pico-8 play session: hold → + tap 🅾

[t = 2 s] hold → ~2s, tap 🅾 ~4×
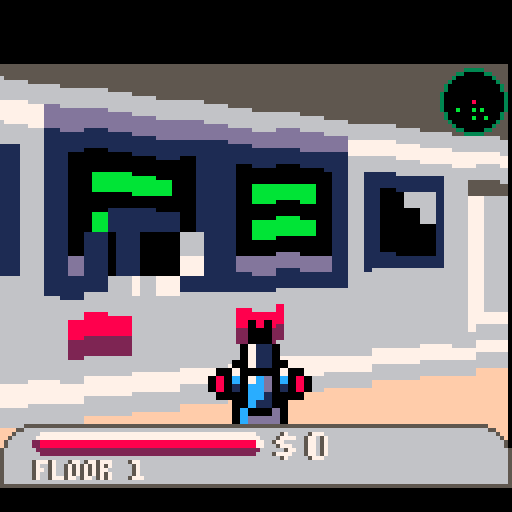
[t = 4 s] hold → ~4s, tap 🅾 ~7×
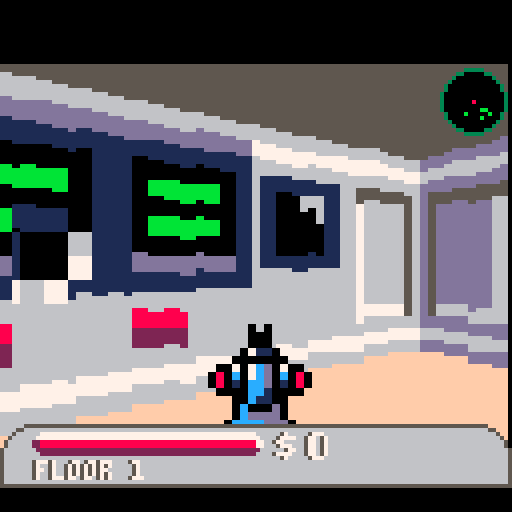
[t = 6 s] hold → ~6s, tap 🅾 ~10×
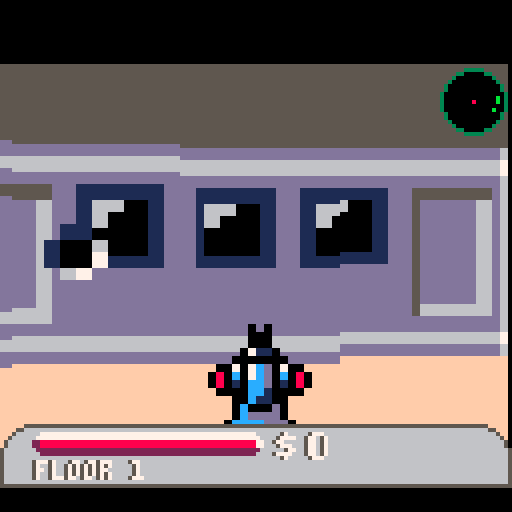
[t = 8 s] hold → ~8s, tap 🅾 ~14×
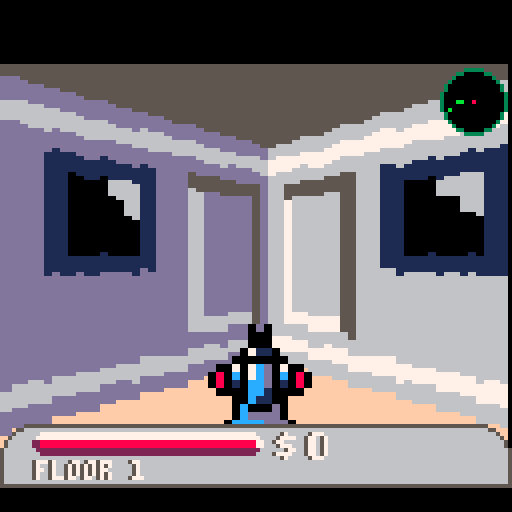

pico-8 cartridge
version 7
__lua__
--star beast

--credits
--raycast engine code borrowed from lode's computer graphics tutorial
--http://lodev.org/cgtutor/raycasting.html
-- [redacted]



--change log
--1/12/2016
--doors now display solid until you walk up to them. (code is a bit messy there...)
--added bullet hole decals
--added bullet holes in enemies
--sprites can now be different heights and widths (not just 1x2
--added hud for health and score
--added picks for health and coins
--sprites can be on floor or cieling or floating
--implement map as sparse matrix
--implement map loader into sparse matrix
--implement 2d map viewer for sparse matrix
--map generation into sparse matrix
--added room styles with vents

--added treasure rooms
--added doors
--monsters can't open doors (too much checking!)
--removed compound rooms

--1/18/2016
--fixed double load of rooms, which lowered frame rate and prevented items from disappearing when picked up
--added more sound effects for doors, shots, damage etc
--reduced map size a bit to improve speed
--enemy shots go through doors (open or otherwise) 


k_title_mode = 1
k_play_mode = 2
k_credits_mode = 3
game_mode=k_title_mode


k_use_sparse_map=true
map_mode=false
map_x=0
map_y=0

clock_start =0
clock_stop = 0


map_width=64
map_height=32

h_res = 128
h = 128
w = 128
v_res = 127
focal_length = .8
rot_speed = .02

view_dist = 20

tex_width = 8
tex_height = 8



vx=0
vy=0

y_scale=1.5

pix_width=2


plane_x = 0
plane_y = 0.66 --raycast plane
speed = .5


--screen_center_x=32
--screen_center_y=64
screen_height=112

screen_start_x=flr((127-h_res)/2)
screen_width=h_res+screen_start_x
screen_start_y=16

ground_y=10

h_step = 2
v_step = 1

z_buffer={}


time = 0
old_time = 0

frame=0

center_target={}

k_sound_player_shot = 0
k_sound_enemy_shot = 1
k_sound_player_damage = 2
k_sound_pickup = 3
k_sound_door = 4
k_sound_enemy_damage =5
k_sound_enemy_explode = 6


sparse_map={}
function init_sparse_map()

	if(k_use_sparse_map)then
	mget=sparse_mget
	mset=sparse_mset
end

	sparse_map={}
end

function sparse_mset(mx,my,val)
	mx=flr(mx)
	my=flr(my)
	
	if(sparse_map[my]==nil)then
		sparse_map[my]={}
	end
	
	sparse_map[my][mx]=val

end

function sparse_mget(mx,my)
	mx=flr(mx)
	my=flr(my)

	
	if(sparse_map[my]==nil)then return 0 end
	
	if(sparse_map[my][mx]==nil) then return 0 end
	
	return( sparse_map[my][mx] )

end

--overload the map functions to use the sparse matrix


function	sparse_draw()
	
	for my=0,map_height do
		for mx=0,map_width do
			tile = sparse_mget(mx,my)
			sspr(tile%16*8,flr(tile/16)*8,8,8,mx*4+map_x,my*4+map_y,4,4)
		end
	end


end


function	check_clear(x,y,w,h)
	for my=y,y+h do
		for mx=x,x+w do
			if(mget(mx,my)!=0)then return false end
		end
	
	end
	return true
end

function sparse_toggle(mx,my,tile)
	if(mget(mx,my)==16 or mget(mx,my)==0)then mset(mx,my,tile) else mset(mx,my,16) end
end

--room_types
k_normal_room=0
k_lobby_room=1
k_server_room=2
k_column_room=3
k_treasure_room=4
k_dining_room=5
k_elevator_room=6

k_up=0
k_down=1
k_left=2
k_right=3
k_door_odds=.4
k_max_width=10
k_min_width=5
k_start_depth=5
k_vent_odds=1.05
k_door_odds=.5


k_tree_odds = .25

function new_room_type()
	r=rnd(100)
	
	if(r<10)then return k_lobby_room
	elseif(r<20)then return k_server_room
	elseif(r<30)then return k_column_room
	elseif(r<40)then return treasure_room
	elseif(r<50)then return k_dining_room
	elseif(r<60)then return k_office_room
	else return k_normal_room
	end
	
end


function rand_size()
	return flr(rnd(k_max_width-k_min_width))+k_min_width
end
--x,y is the location of the starting point of the center of the room
function make_room(x,y,w,h,direction,depth,parent_style,parent_tl_x,parent_tl_y,parent_br_x,parent_br_y)

	if(parent_style==nil)then parent_style=1 end
	
	room_type = new_room_type()
	
	if(room_type!=k_normal_room)then h=min(6,h) w=min(6,8) end
	
	--draw top and bottom line

	if(depth<0)then return false end
	local start_room = false
	if(depth==k_start_depth)then start_room=true end
	
	local half_height=flr(h/2)
	local half_width=flr(w/2)
	local tl_x
	local tl_y
	local br_x
	local br_y
	local made_room
	local mx
	local my

	local style
	local temp
	
	
	--add on to existing room?
	
		temp = flr(rnd(3))
		if(temp==0)then style=1
		elseif(temp==1)then style=5
		elseif(temp==2)then style=9
		else style=1
		end
	
	
	

	if(direction==k_right) then
		tl_x=x
		tl_y=y-half_height
		br_x=x+w
		br_y=y+half_height
		
	elseif(direction==k_left) then
		tl_x=x-w
		tl_y=y-half_height
		br_x=x
		br_y=y+half_height
	
	elseif(direction==k_up) then
		tl_x=x-half_width
		tl_y=y-h
		br_x=x+half_width
		br_y=y
	
	
	elseif(direction==k_down) then
		tl_x=x-half_width
		tl_y=y
		br_x=x+half_width
		br_y=y+h	
	end
	
	--check if we extend out of bounds
	if(tl_x<0 or tl_y<0 or br_x>map_width or br_y>map_height) then return false end
	
	--check that there is space for this size
	for my=tl_y,br_y do
		for mx=tl_x,br_x do	
			if(sparse_mget(mx,my)!=0)then return false end
		end
	end
	

	
	--fill in floor
	for my=tl_y+1,br_y-1 do
		for mx=tl_x+1,br_x-1 do	
			sparse_mset(mx,my,16)
		end
	end
	
	--draw top edge
	for mx=tl_x+1,br_x-1 do
		sparse_mset(mx,tl_y,style+flr(rnd(k_vent_odds))*2)
		if(mx>tl_x+1 and mx<br_x-1 and rnd(1)<k_door_odds)then
			
			made_room=make_room(mx,tl_y-1,rand_size(),rand_size(),k_up,depth-1,style,tl_x,tl_y,br_x,br_y)
			if(made_room and rnd(1)<k_door_odds)then sparse_mset(mx,tl_y,36) sparse_mset(mx-1,tl_y,38)
			elseif(made_room)then sparse_mset(mx,tl_y,16) sparse_mset(mx-1,tl_y,16)end--cut door
		end
	end
	--draw bottom edge
	for mx=tl_x+1,br_x-1 do
		sparse_mset(mx,br_y,style+flr(rnd(k_vent_odds))*2)
		if(mx>tl_x+1 and mx<br_x-1 and rnd(1)<k_door_odds)then
			made_room=make_room(mx,br_y+1,rand_size(),rand_size(),k_down,depth-1,style,tl_x,tl_y,br_x,br_y)
			if(made_room and rnd(1)<k_door_odds)then sparse_mset(mx,br_y,36) sparse_mset(mx-1,br_y,38)
			elseif(made_room)then sparse_mset(mx,br_y,16) sparse_mset(mx-1,br_y,16) end
		end
	end
	--draw left edge
	for my=tl_y+1,br_y-1 do
		sparse_mset(tl_x,my,style+flr(rnd(k_vent_odds))*2)
		if(my>tl_y+1 and my<br_y-1 and rnd(1)<k_door_odds)then
			made_room=make_room(tl_x-1,my,rand_size(),rand_size(),k_left,depth-1,style,tl_x,tl_y,br_x,br_y)
			if(made_room and rnd(1)<k_door_odds)then sparse_mset(tl_x,my,37) sparse_mset(tl_x,my-1,39)
			elseif(made_room)then sparse_mset(tl_x,my,16) sparse_mset(tl_x,my-1,16) end
		end
	end
	--draw right edge
	for my=tl_y+1,br_y-1 do
		sparse_mset(br_x,my,style+flr(rnd(k_vent_odds))*2)
		if(my>tl_y+1 and my<br_y-1 and rnd(1)<k_door_odds)then
			made_room=make_room(br_x+1,my,rand_size(),rand_size(),k_right,depth-1,style,tl_x,tl_y,br_x,br_y)
			if(made_room and rnd(1)<k_door_odds)then sparse_mset(br_x,my,37) sparse_mset(br_x,my-1,39)
			elseif(made_room) then sparse_mset(br_x,my,16) sparse_mset(br_x,my-1,16)end
		end
	end
	
	--fill in the cornsers
 	sparse_mset(tl_x,tl_y,style)
	sparse_mset(br_x,br_y,style)
	sparse_mset(tl_x,br_y,style)
	sparse_mset(br_x,tl_y,style)
	

	--cut entry door
	if(not start_room) then
		
		if(direction==k_right) then sparse_mset(x,y,16) sparse_mset(x,y-1,16)	
		elseif(direction==k_left) then sparse_mset(x,y,16) sparse_mset(x,y-1,16)	
		elseif(direction==k_up) then  sparse_mset(x,y,16) sparse_mset(x-1,y,16)	
		elseif(direction==k_down) then sparse_mset(x,y,16) sparse_mset(x-1,y,16)	
		end
	end
		

	
		
		

	
	

	

	
	if( room_type==k_lobby_room) then
		sparse_mset(tl_x+2,tl_y+2,15)
		sparse_mset(tl_x+2,br_y-2,15)
		sparse_mset(br_x-2,tl_y+2,15)
		sparse_mset(br_x-2,br_y-2,15)
		
		sparse_mset(flr((tl_x+br_x)/2),flr((tl_y+br_y)/2),13)
		
	end
	
	if( room_type==k_dining_room) then
	
		sparse_mset(tl_x+2,tl_y+2,187)
		sparse_mset(tl_x+3,tl_y+2,138)
		sparse_mset(tl_x+4,tl_y+2,187)	

	end
	
	
	
	

	return true --we built a room!

end

elevator_map =	{{01,45,40,40,40,45,01},
					{45,00,00,00,00,00,01},
					{40,00,00,00,00,00,45},
					{43,00,00,00,00,00,39},
					{43,00,00,132,00,00,37},
					{40,00,00,00,00,00,45},
					{45,00,00,00,00,00,01},
					{01,45,40,40,40,45,01}}
					
starbeast_map = {{01,01,01,01,01,01,01,01,01,01,01,01,01,01,01,01,01,01},
				{01,16,16,16,16,16,16,16,16,16,16,16,16,16,16,16,16,01},
				{01,16,16,16,16,16,16,16,16,16,16,16,16,16,16,16,16,01},
				{01,16,16,16,16,16,16,16,16,16,16,16,16,16,45,16,16,01},
				{01,16,16,16,16,16,16,16,16,16,40,40,16,16,45,16,16,01},
				{01,16,16,16,16,16,16,16,16,16,40,40,16,16,16,16,16,01},
				{01,16,16,16,45,45,45,16,16,16,16,16,16,16,16,16,16,01},
				{01,16,16,16,45,16,45,16,16,16,16,16,16,16,16,16,16,01},
				{01,16,16,16,45,45,45,16,16,16,16,16,16,16,16,16,40,01},
				{01,16,16,16,16,16,16,16,16,16,16,16,16,16,16,16,40,01},
				{01,16,16,16,16,16,16,16,197,16,16,16,16,16,132,16,40,01},
				{01,16,16,16,16,16,16,16,16,16,16,16,16,16,16,16,40,01},
				{01,16,16,45,45,45,45,16,16,16,16,16,16,16,16,16,16,01},
				{01,16,16,45,45,45,45,16,16,16,16,16,16,16,16,16,16,01},
				{01,16,16,45,45,45,45,16,16,16,16,40,40,16,16,16,16,01},
				{01,16,16,45,45,45,45,16,16,16,16,40,40,16,16,16,16,01},
				{01,16,16,16,16,16,16,16,16,16,16,16,16,16,16,16,16,01},
				{01,16,16,16,16,16,16,16,16,16,16,16,16,16,16,16,16,01},
				{01,01,01,01,5,01,01,01,01,01,01,01,01,01,01,01,01,01}}
					
function	load_room(x,y,room)
	height=#room
	width=#room[1]
	
	for my=1,height do
		for mx=1,width do
			sparse_mset(mx+x,my+y,room[my][mx])
		end
	end
	
end

function	find_empty()
	valid=false
		--cycle randomly until we find a piece of empty floor
		--also make sure that it is 20 squares from the player
		while(valid==false)do
			mx=flr(rnd(map_width))
			my=flr(rnd(map_height))
			if(sparse_mget(mx,my)==16 and distance(player.x,player.y,mx,my)>25 )then valid=true end
		end
		return mx,my
end

function	load_item(the_type,number)
	for i=1,number do
		valid=false
		--cycle randomly until we find a piece of empty flor

			mx,my = find_empty()
			
			sparse_mset(mx,my,the_type)
	end
end



function	make_map()
	player.keycard=false

	if(player.floor==2)then
	load_room(0,0,starbeast_map)
	else
	load_room(10,10,elevator_map)
	

	make_room(18,14,10,10,k_right,k_start_depth,1)
	--cut open the wall next to the elevator
	sparse_mset(18,14,16) sparse_mset(18,15,16)
	
	--place keycard
	mx,my=find_empty()
	sparse_mset(mx,my,140)
	

	
	--load enemies
	load_item(64,2)
	load_item(69,2)
	load_item(74,2)
	load_item(101,2)
	load_item(96,2)
	
	--load treasure
	load_item(137,5)
	
	--load health
	load_item(136,2)
	end
	
--	make_room(rnd(map_width-max_room_size),rnd(map_height-max_room_size),rnd(max_room_size-min_room_size)+min_room_size,rnd(max_room_size-min_room_size)+min_room_size)

	
--make_room(flr(map_width/2),flr(map_height/2),10,10,k_right,k_start_depth,1)



end

function pause(t)
	--flip the screen and draw for t frames
	for i=0,t do flip() end
end


function sine_xshift(t,a,l,s,y1,y2,mode)
  for y=y1,y2 do
    local off = a * sin((y + flr(t*s + 0.5) + 0.5) / l)

    if mode and y%2 < 1 then off *= -1 end

    local x = flr(off/2 + 0.5) % 64

    local addr = 0x6000+64*y

    memcpy(0x4300,addr,64)
    memcpy(addr+x,0x4300,64-x)
    memcpy(addr,0x4340-x,x)
  end
end





door_list={}
function	new_door(mx,my,tile)
	d={}
	d.mx=mx
	d.my=my
	d.tile=tile
	d.closed=true
	d.opening=false
	d.closing=false
	d.open_percent=0
	add(door_list,d)
	return d
end


shot_list={}
function	new_shot(tile,x,y,vx,vy,life,player_shot)
	local p={}
	p.x=x
	p.y=y
	p.vx=vx
	p.vy=vy
	p.life=life
	p.player_shot=player_shot
	p.sprite = new_sprite(tile,x,y,1,1,.2)
	add(shot_list,p)
	return p
end

function	update_shot_list()
	for the_shot in all(shot_list)
	do
		
		
		--check for actor hits
		--for enemy in all(enemy_list) do
		--	if( distance(the_shot.x,the_shot.y,enemy.x,enemy.y)<1) then
		--	enemy.life-=26
		--	the_shot.life=0
		--	new_particle(95,the_shot.x,the_shot.y,1,1,0,0,10)
		--	end
		--end
		
		if( fget(mget(the_shot.x+the_shot.vx,the_shot.y+the_shot.vy),2)  )then the_shot.life=0 new_particle(95,the_shot.x,the_shot.y,1,1,0,0,10) end
		
		the_shot.x+=the_shot.vx
		the_shot.y+=the_shot.vy
		the_shot.life-=1
		the_shot.sprite.x=the_shot.x
		the_shot.sprite.y=the_shot.y
		
		if(the_shot.life<=0)then del(sprite_list,the_shot.sprite) del(shot_list,the_shot) end
		
		if(distance(the_shot.x,the_shot.y,player.x,player.y)<.5)then player.life-=10 player.damage=true the_shot.life=0 end
	
		
	end
end


particle_list={}
k_gravity = .2
k_max_particles = 80

function	new_particle(tile,x,y,tile_w,tile_h,vx,vy,life)
	local p={}
	p.x=x
	p.y=y
	p.vx=vx
	p.vy=vy
	p.life=life
	p.sprite = new_sprite(tile,x,y,tile_w,tile_h)
	add(particle_list,p)
	return p
end

function	update_particle_list()
	for the_particle in all(particle_list)
	do
		the_particle.x+=the_particle.vx
		the_particle.y+=the_particle.vy
		the_particle.life-=1
		the_particle.sprite.x=the_particle.x
		the_particle.sprite.y=the_particle.y
		
		if(the_particle.life<=0)then del(sprite_list,the_particle.sprite) del(particle_list,the_particle) end
	end
end





sprite_list={}
sprite_count=0




function new_sprite(tile,x,y,tile_w,tile_h,v_move)
	a={}
	a.x=x
	a.y=y
	
	a.px=0
	a.py=0

	a.tile=tile
	a.tile_w=tile_w
	a.tile_h=tile_h
	a.sort=0
	
	if(v_move)then a.v_move=v_move else a.v_move=0 end
	
--	a.sx=tile%16*8
--	a.sy=flr(tile/16)*8
	
	a.cylinder=true
	a.direction=.25
	a.parent=false

	--sprite_list[sprite_count]=a
	--sprite_count+=1

	
	add(sprite_list,a)
	
	
	return a

end

dir_x = -1 --initial direction vector
dir_y = 0 

player={}
function init_player()
	player.x=8
	player.y=8
	player.vx=0
	player.vy=0
	player.collide=false
	player.direction = atan2(dir_x,dir_y)
	player.cooldown_timer=0
	player.life=100
	player.speed=.25
	player.rot_speed=.01
	player.damage=false
	player.score=0
	player.keycard=false
	player.floor=0
	player.starbeast_dead=false
end




enemy_list={}
function new_enemy(x,y,tile,ai,cylinder,width)
	b={}
	
	
	
	if(width)then b.width=width else b.width=1 end
	b.sprite=new_sprite(tile,x,y,b.width,2)
	if(cylinder)then b.sprite.cylinder = true  else b.sprite.cylinder=false end
	b.sprite.parent=b
	b.direction=.75
	b.sprite.direction=b.direction
	b.x=x
	b.y=y
	b.vx=0
	b.vy=0
	b.collide=false
	b.speed=.1
	b.ai=ai
	b.enemy=true
	
	
	
	b.cooldown_timer=15
	

	b.ai_timer=0
	b.ai_state=0
	b.target_direction=.5
	b.life=100
	add(enemy_list,b)
	return b
end



function cast_view()
frame+=1

	for x=screen_start_x, screen_width, pix_width do

		camera_x = 1 - (2*x) / h_res
		ray_dir_x = dir_x + plane_x * camera_x
		ray_dir_y = dir_y + plane_y * camera_x
		
		--which box of the map we are in
		map_x = flr(player.x)
		map_y = flr(player.y)
		
		--length of ray from current position to next x or y intersect		
		if(abs(ray_dir_x)<.01) then delta_dist_x=999 else --some trickery because of acuracy
		delta_dist_x = sqrt(1+(ray_dir_y * ray_dir_y) / (ray_dir_x * ray_dir_x))
		end
		if(abs(ray_dir_y)<.01) then delta_dist_y=999 else
		delta_dist_y = sqrt(1+(ray_dir_x * ray_dir_x) / (ray_dir_y * ray_dir_y))
		end
		
		--what direction to step in		
		hit = 0 --was there a wall hit
		
		-- calculate step and initial side_dist
		if(ray_dir_x < 0) then
			step_x = -1
			side_dist_x = (player.x -map_x) * delta_dist_x
		else
			step_x = 1
			side_dist_x = (map_x + 1 - player.x ) * delta_dist_x
		end
		
		if(ray_dir_y < 0)then
			step_y = -1
			side_dist_y = (player.y - map_y) * delta_dist_y
		else
			step_y = 1
			side_dist_y = (map_y + 1 - player.y) * delta_dist_y
		end
		
		--perform dda
		cyc = 0		
		while (hit == 0 and cyc<view_dist) do	
			cyc+=1		
			--jump to next map square or in x-dir or in y-dir
			if(side_dist_x < side_dist_y) then
				side_dist_x += delta_dist_x
				map_x += step_x
				side = 0
			else
				side_dist_y += delta_dist_y
				map_y += step_y
				side = 1
			end		
			--check if a ray has hit a wall
			tex_num = mget(map_x,map_y)
			is_wall=fget(tex_num,0)
			is_door_left=fget(tex_num,4)
			is_door_right=fget(tex_num,5)
			if( is_wall or cyc>(view_dist-1)) then		
				if(is_wall) then hit=1 end-- pset(map_x*8,map_y*8,9)			
				--find texture
				if(side==1) then
					wall_x = player.x + ((map_y-player.y+(1-step_y)/2)/ray_dir_y)* ray_dir_x
				else
					wall_x = player.y + ((map_x-player.x+(1-step_x)/2) /ray_dir_x)* ray_dir_y
				end
				
				wall_x -=flr((wall_x))

				
				
				
				
				if(is_door_left or is_door_right)then
					the_door=find_door(map_x,map_y)
					
					
					
						if( tex_num%2==0 and side==1) then --only worry about doors opening to the east
							if(is_door_left)then
								tex_x = flr(wall_x * tex_width)+tex_num%16*tex_width + the_door.open_percent*tex_width
								if(wall_x>= 1-the_door.open_percent or wall_x<.05)then hit=0 end
								
										if(the_door.open_percent<=0)then	
										hit=1
										tex_x = flr(wall_x * tex_width)+tex_num%16*tex_width
										end
								
							else --door=r=ight
								tex_x = flr(wall_x * tex_width)+tex_num%16*tex_width -flr(the_door.open_percent*tex_width)
								if(wall_x<= the_door.open_percent or wall_x>.95)then hit=0 end
								
										
										if(the_door.open_percent<=0)then	
										hit=1
										tex_x = flr(wall_x * tex_width)+tex_num%16*tex_width
										end

								
							end
						elseif( tex_num%2==1 and side==0) then --only worry about doors opening to the east
							if(is_door_left)then
								tex_x = flr(wall_x * tex_width)+tex_num%16*tex_width + the_door.open_percent*tex_width
								if(wall_x>= 1-the_door.open_percent or wall_x<.05)then hit=0 end
								
								
										if(the_door.open_percent<=0)then	
										hit=1
										tex_x = flr(wall_x * tex_width)+tex_num%16*tex_width
										end
										
							else --door=r=ight
								tex_x = flr(wall_x * tex_width)+tex_num%16*tex_width -the_door.open_percent*tex_width
								if(wall_x<= the_door.open_percent+.1 or wall_x>.95)then hit=0 end
								
										if(the_door.open_percent<=0)then	
										hit=1
										tex_x = flr(wall_x * tex_width)+tex_num%16*tex_width
										end

								
							end
						else
							hit=0
						end
						
						
				
				else --normal wall
					tex_x = flr(wall_x * tex_width)+tex_num%16*tex_width+side*tex_width
				end
				
			
				
				tex_y = flr(tex_num/16)*8
				
				
				--calculate distance projected on camera dir
				if(side==0) then
					perp_wall_dist = abs((map_x -player.x + (1 - step_x)/2 ) / ray_dir_x)
				else
					perp_wall_dist = abs((map_y - player.y + (1-step_y) /2) / ray_dir_y)
				end
				
				line_height = abs( flr( h / perp_wall_dist))/2*y_scale
				floor_y = 64+line_height
			 end
		end
		
		if(hit==1) then
				tex_shift=0
				sub_tex_height=tex_height
								
				if(line_height<64 ) then
					sspr(tex_x,tex_y,1,tex_height*2,x,64-line_height,pix_width,line_height*2)
				else
					sub_tex_height=tex_height*64/line_height
					line_height=64
					tex_shift=tex_height-sub_tex_height
					sspr(tex_x,tex_y+tex_shift,1,sub_tex_height*2,x,64-line_height,pix_width,line_height*2)
				
				end
				
				--if(wall_x>.8)then rectfill(x,64-line_height,x,64+line_height,14) end

		end

		z_buffer[flr(x)] = perp_wall_dist	
	end	
end






--this function makes the walls block sprites
function draw_sprite(sprite)
	sprite_x=sprite.x-player.x
	sprite_y=sprite.y-player.y
	
	--work
	
	--transform sprite_position with the camera matrix
	inv_det = 1/(plane_x*dir_y-dir_x*plane_y)
	
	
	
	transform_x = -inv_det * (dir_y * sprite_x - dir_x * sprite_y)
	transform_y = inv_det * (-plane_y * sprite_x + plane_x * sprite_y)
	
	sprite.px=transform_x
	sprite.py=transform_y
	
	if(transform_y<.5 or transform_y>15)then return false end
	
	
	
	sprite_screen_x = flr((w/2) * (1+transform_x /transform_y))
	
	u_div = 2
	v_div = 2
	v_move =sprite.v_move*64
	v_move_screen = flr(v_move/transform_y)
	
	--calculate the height of the sprite on the screen
      sprite_height = abs(flr(h / (transform_y))) / v_div * sprite.tile_h * y_scale--using "transformy" instead of the real distance prevents fisheye
     --calculate lowest and highest pixel to fill in current stripe
      draw_start_y = -sprite_height / 2 + h / 2 + v_move_screen
      if(draw_start_y < 0) then draw_start_y = 0 end
      draw_end_y = sprite_height / 2 + h / 2 + v_move_screen
      if(draw_end_y >= h) then draw_end_y = h - 1 end
	  
	  sprite_width = abs( flr (h / (transform_y))) / u_div * sprite.tile_w*y_scale
      draw_start_x = flr( -sprite_width / 2 + sprite_screen_x )
	  if(draw_start_x%pix_width==0)then draw_start_x+=1  end
	  
      if(draw_start_x < screen_start_x+pix_width) then draw_start_x = screen_start_x+2+pix_width end
      draw_end_x = flr(sprite_width / 2 + sprite_screen_x)
      if(draw_end_x >= screen_width -pix_width) then draw_end_x = screen_width - 2 - pix_width end
	  
	
		sx=sprite.tile%16*8
		sy=flr(sprite.tile/16)*8
		sw=sprite.tile_w*8
		sh=sprite.tile_h*8
	  
	  
	  for stripe=draw_start_x, draw_end_x, pix_width do
	  
		--stripe = flr( mid(stripe,20,120) )
		tex_x = flr((stripe - (-sprite_width / 2 + sprite_screen_x)) * sprite.tile_w*8 / sprite_width) 
		
		
		--handle sprite_angle
		if(sprite.cylinder==false)then
			--delta_direction = ( sprite.direction - player.direction ) % 1	
			delta_direction = (( player.direction - sprite.direction )+.5) % 1	
			if(delta_direction<0)then delta_direction+=1 end
			if(delta_direction<=.625 ) then
				spr_shift = flr(delta_direction*8) * sw
				spr_flip=false
			elseif(delta_direction>.9) then
				spr_shift = 0
				spr_flip=false
			else
				spr_shift = flr((1-delta_direction)*8+1) * 8
				spr_flip=true
			end
		end
		
		
		
			if(transform_y > 0 and stripe > 0 and stripe < w and transform_y < z_buffer[stripe]  ) then -- and 
				
				
				if(sprite.cylinder) then
					sspr(sx+mid(tex_x,0,sw-1),sy,1,sprite.tile_h*8,stripe,draw_start_y,pix_width, -(draw_start_y-draw_end_y) )
				else
					if(spr_flip) then
						sspr(sx+spr_shift+sw-mid(tex_x,0,sw-1)-1,sy,1,sprite.tile_h*8,stripe,draw_start_y,pix_width, -(draw_start_y-draw_end_y) )
					else
						sspr(sx+spr_shift+mid(tex_x,0,sw-1),sy,1,sprite.tile_h*8,stripe,draw_start_y,pix_width, -(draw_start_y-draw_end_y) )
					end
				end
				
				--store nearest enemy that is visible
				if(stripe>62 and stripe<64)then
					parent=sprite.parent
					if(parent!=false)then
						center_target=parent
						--rectfill(stripe,draw_start_y,stripe+1,draw_end_y,8)
					end
				end
				
			end
		
		
		
	  end
	  

	  
	
	
end



function get_map_pix(x,y)
	local tile_number = mget(shr(x,3), shr(y,3))

	local tile_y = band(shr(tile_number,1),0xfff8)+y%8
	local tile_x = shl(tile_number%16,3)+x%8

	return sget(tile_x,tile_y) 
end





function	draw_map()
	for j=0,20 do
		for i=0,20 do
			spr(mget(i,j),i*8,j*8)
		end
	end
	
	circ(player.x*8,player.y*8,2,7)
	line(player.x*8,player.y*8, (player.x+dir_x)*8, (player.y+dir_y)*8,7)
	
end

--use the number tiles starting at font
--to print a number at x,y
--using this for score so add a fake 0
function	draw_number(font,num,x,y)
	
	--bummer is that numbers are limited in size to 32767 so we fake it
	--how many digits?
	digits=0
	remain=num
	if(num!=0)then
		while remain>0 do
			remain=flr(remain/10)
			digits+=1
		end
	else spr(font,x+(digits)*8,y) return 0 end -- 0 has one digit
	
	remain=num
	for i=1, digits do
		val = flr(remain%10)
		remain=flr(remain/10)
		spr(font+val,x+(digits-i)*8,y)
	end
	
	
		spr(font,x+(digits)*8,y)
	
	
	
	
	
	
	

end


function	handle_buttons()

	player.vx=0
	player.vy=0
	
	if(btn(1))then --player.direction+=.02 
	
		if(btn(5))then --strafe
		
			player.vx+=cos(player.direction-.25)*player.speed
			player.vy+=sin(player.direction-.25)*player.speed
		
			else
			old_dir_x = dir_x
			dir_x = dir_x * cos(-player.rot_speed) - dir_y * sin(-player.rot_speed)
			dir_y = old_dir_x * sin(-player.rot_speed) + dir_y * cos(-player.rot_speed)
			old_plane_x = plane_x
			plane_x = plane_x * cos(-player.rot_speed) - plane_y * sin(-player.rot_speed)
			plane_y = old_plane_x * sin(-player.rot_speed) + plane_y * cos(-player.rot_speed)
		end
	
	
	end
	if(btn(0))then --player.direction+=-.02 
	
		if(btn(5))then --strafe
			
			player.vx+=cos(player.direction+.25)*player.speed
			player.vy+=sin(player.direction+.25)*player.speed
			
			else
	
			old_dir_x = dir_x
			dir_x = dir_x * cos(player.rot_speed) - dir_y * sin(player.rot_speed)
			dir_y = old_dir_x * sin(player.rot_speed) + dir_y * cos(player.rot_speed)
			old_plane_x = plane_x
			plane_x = plane_x * cos(player.rot_speed) - plane_y * sin(player.rot_speed)
			plane_y = old_plane_x * sin(player.rot_speed) + plane_y * cos(player.rot_speed)
		end
	
	end
	
	player.direction=(atan2(dir_x,dir_y))
	

		
	if(btn(2))then player.vx =dir_x*player.speed player.vy=dir_y*player.speed end
	if(btn(3))then player.vx=-dir_x*player.speed player.vy=-dir_y*player.speed end
	
	
	
	--handle shot
	
	if(player.cooldown_timer<=0)then player.cooldown_timer=0 end --correct for negative overflow
	
	if(btn(4))then
	
		--check if we are at a terminal
		mx=player.x+dir_x*2
		my=player.y+dir_y*2
		tile1=mget(mx,my)
		mx=player.x+dir_x*1
		my=player.y+dir_y*1
		tile2=mget(mx,my)
		if(tile1==43 or tile2==43)then
		
			if(#enemy_list>0 or player.keycard==false)then
			long_string="to exit level, you must destroy remaining "..#enemy_list.." enemies and collect the key...        -eom-   "
			print_message(long_string)
			else
				long_string="you have completed floor "..player.floor .." prepare for the    next floor......................................"
				print_message(long_string)
				new_floor()
			end
		else
			handle_player_shot()
		end
	end
	
	

	--if(btn(4,1))then
	--	new_floor()
	--end
	
	player.direction%=1
	player.cooldown_timer-=1
end


function	handle_player_shot()




	if(player.cooldown_timer<=0) then
			sfx(k_sound_player_shot)
			player.cooldown_timer=10
			
			if(center_target.life!=nil)then
				center_target.life-=35
				--sfx(k_sound_enemy_damage)
				vx,vy=normalize_distance(player.x,player.y,center_target.x,center_target.y)
				--center_target.vx-=vx*.5
				--center_target.vy-=vy*.5
				
				dist=.25
			--	new_particle(136,center_target.x-dir_x*dist*1.2,center_target.y-dir_y*dist*1.2,1,1,0,0,20)
				new_particle(135,center_target.x-dir_x*dist,center_target.y-dir_y*dist,1,1,0,0,10)
				
			
			else
			dist=z_buffer[63]-.25
			new_particle(134,player.x+dir_x*dist,player.y+dir_y*dist,1,1,0,0,100)--z_buffer[64]
			end
			
		end

end


function	normalize_distance(x1,y1,x2,y2)
	l= sqrt ( (x1-x2)*(x1-x2) + (y1-y2)*(y1-y2) )
	x3=(x1-x2)/l
	y3=(y1-y2)/l
	return x3, y3
end

function	update_actor(actor)
	actor.collide=false

	offset=.4
	if(fget(mget(actor.x+offset+actor.vx,actor.y+offset),2) or fget(mget(actor.x-offset+actor.vx,actor.y+offset),2) or fget(mget(actor.x+actor.vx+offset,actor.y-offset),2) or fget(mget(actor.x+actor.vx-offset,actor.y-offset),2))then actor.vx=0 actor.collide=true end
	actor.x+=actor.vx
	if(fget(mget(actor.x+offset,actor.y+offset+actor.vy),2) or fget(mget(actor.x-offset,actor.y+actor.vy+offset),2) or fget(mget(actor.x+offset,actor.y+actor.vy-offset),2) or fget(mget(actor.x-offset,actor.y+actor.vy-offset),2))then actor.vy=0 actor.collide=true end
	actor.y+=actor.vy
	
	if(actor.sprite) then
		actor.sprite.x=actor.x
		actor.sprite.y=actor.y
		actor.sprite.direction=actor.direction
	end
	
	if(actor.life<0 and actor!=player)then
		enemy_explode(actor)
		player.score+=5
		
		if(actor.ai==handle_starbeast_ai)then player.starbeast_dead=true end
	end
	
	--tile=fget(actor.x,actor.y) 
	--check for doors and open them
	--if(tile==36 or tile==37 or tile==38 or tile==39) then
	--	the_door=find_door(flr(actor.x),flr(actor.y))
	--	if(the_door!=nil)then the_door.opening=true end
	--end
	
	
end

function	direction_from_vector(x1,y1,x2,y2)
	d=(atan2( x1-x2,y1-y2))
	if d<0 then d+=1 end
	return d
end


function	distance(x1,y1,x2,y2)
	return( abs(x1-x2)+abs(y1-y2))
end

k_shot_speed=.2
k_cool_down = 45
function	handle_turret_ai(actor)
	actor.speed=0
	
	dist=distance(actor.x,actor.y,player.x,player.y)
	
	
	if(dist<10)then
		
			way_angle=direction_from_vector(player.x,player.y,actor.x,actor.y)-actor.direction
			if(way_angle>0.5) then way_angle= -(1-way_angle) end 
			if(way_angle<-0.5) then way_angle= -(1+way_angle) end 
			
			if( way_angle>.01 )then actor.direction+=.005 
			elseif( way_angle<-.01 )then actor.direction+=-.005 
			else
				
				--centered
				--new_shot(tile,x,y,vx,vy,life,player_shot)
				if(actor.ai_timer<=0)then
				new_shot(79,actor.x,actor.y,cos(actor.direction)*k_shot_speed,sin(actor.direction)*k_shot_speed,50,false)
				actor.ai_timer=k_cool_down
				end
			end
	end
	

	--actor.vx=cos(actor.direction)*actor.speed
	--actor.vy=sin(actor.direction)*actor.speed
	
	actor.direction%=1
	
		
		
	actor.ai_timer-=1
	if(actor.ai_timer<=0)then actor.ai_timer=0 end

end


function	handle_rover_ai(actor)
	actor.speed=.03
	
	dist=distance(actor.x,actor.y,player.x,player.y)
	
	--if(mget(actor.x+vx,actor.y+vy)!=16)then actor.collide=true end
	
	if(actor.collide or dist<1.5)then
	
	actor.ai_timer=45
	actor.ai_state=1


	actor.collide=false
	end
	
	if(actor.ai_timer>25 ) then
		actor.speed=-.02
		actor.ai_timer-=1
	elseif(actor.ai_timer>0 ) then
		actor.speed=0
		actor.direction+=.02
		actor.ai_timer-=1
	else
		actor.ai_state=0
	end
		
	if(actor.ai_state==0)then
		if(dist<8)then
		
			way_angle=direction_from_vector(player.x,player.y,actor.x,actor.y)-actor.direction
			if(way_angle>0.5) then way_angle= -(1-way_angle) end 
			if(way_angle<-0.5) then way_angle= -(1+way_angle) end 
			
			if( way_angle>.02 )then actor.direction+=.02 
			elseif( way_angle<-.02 )then actor.direction+=-.02 
			
			else
			actor.speed=.08
			end
			
		end
	end

	actor.vx=cos(actor.direction)*actor.speed
	actor.vy=sin(actor.direction)*actor.speed
	
	actor.direction%=1
	
		if(distance(actor.x,actor.y,player.x,player.y)<1.75) then
			player.damage=true
			player.life-=3
		end

end

function	handle_seaker_ai(actor)
	actor.speed=.08
	
	dist=distance(actor.x,actor.y,player.x,player.y)
	
	--if(mget(actor.x+vx,actor.y+vy)!=16)then actor.collide=true end
	

		if(dist<20)then
		
			way_angle=direction_from_vector(player.x,player.y,actor.x,actor.y)-actor.direction
			if(way_angle>0.5) then way_angle= -(1-way_angle) end 
			if(way_angle<-0.5) then way_angle= -(1+way_angle) end 
			
			if( way_angle>.02 )then actor.direction+=.02 
			elseif( way_angle<-.02 )then actor.direction+=-.02 
			else
			actor.speed=.08
			end
		end


	actor.vx=cos(actor.direction)*actor.speed
	actor.vy=sin(actor.direction)*actor.speed
	
	actor.direction%=1
	
		if(distance(actor.x,actor.y,player.x,player.y)<1.75) then
			player.damage=true
			player.life-=.5
		end

end

function	handle_gunner_ai(actor)
	actor.speed=.03
	
	dist=distance(actor.x,actor.y,player.x,player.y)
	
	--if(mget(actor.x+vx,actor.y+vy)!=16)then actor.collide=true end
	

		if(dist<15)then
		
			way_angle=direction_from_vector(player.x,player.y,actor.x,actor.y)-actor.direction
			if(way_angle>0.5) then way_angle= -(1-way_angle) end 
			if(way_angle<-0.5) then way_angle= -(1+way_angle) end 
			
			if( way_angle>.01 )then actor.direction+=.005 
			elseif( way_angle<-.01 )then actor.direction+=-.005 
			else
				
				--centered
				--new_shot(tile,x,y,vx,vy,life,player_shot)
				if(actor.ai_timer<=0)then
				sfx(k_sound_enemy_shot)
				new_shot(79,actor.x,actor.y,cos(actor.direction)*k_shot_speed,sin(actor.direction)*k_shot_speed,50,false)
				actor.ai_timer=k_cool_down
				end
			end
		end


	actor.vx=cos(actor.direction)*actor.speed
	actor.vy=sin(actor.direction)*actor.speed
	
	actor.direction%=1
	
		if(distance(actor.x,actor.y,player.x,player.y)<1.75) then
			player.damage=true
			player.life-=.5
		end
		
		actor.ai_timer-=1
		if(actor.ai_timer<=0)then actor.ai_timer=0 end

end

function	handle_master_ai(actor)
	actor.speed=.02
	
	dist=distance(actor.x,actor.y,player.x,player.y)
	
	--if(mget(actor.x+vx,actor.y+vy)!=16)then actor.collide=true end
	

		if(dist<15)then
		
			way_angle=direction_from_vector(player.x,player.y,actor.x,actor.y)-actor.direction
			if(way_angle>0.5) then way_angle= -(1-way_angle) end 
			if(way_angle<-0.5) then way_angle= -(1+way_angle) end 
			
			if( way_angle>.01 )then actor.direction+=.005 
			elseif( way_angle<-.01 )then actor.direction+=-.005 
			else
				
				--centered
				--new_shot(tile,x,y,vx,vy,life,player_shot)
				if(actor.ai_timer<=0)then
				sfx(k_sound_enemy_shot)
				new_shot(79,actor.x,actor.y,cos(actor.direction+.03)*k_shot_speed,sin(actor.direction+.03)*k_shot_speed,50,false)
				new_shot(79,actor.x,actor.y,cos(actor.direction)*k_shot_speed,sin(actor.direction)*k_shot_speed,50,false)
				new_shot(79,actor.x,actor.y,cos(actor.direction-.03)*k_shot_speed,sin(actor.direction-.03)*k_shot_speed,50,false)
				actor.ai_timer=k_cool_down
				end
			end
		end


	actor.vx=cos(actor.direction)*actor.speed
	actor.vy=sin(actor.direction)*actor.speed
	
	actor.direction%=1
	
		if(distance(actor.x,actor.y,player.x,player.y)<1.75) then
			player.damage=true
			player.life-=.5
		end
		
		actor.ai_timer-=1
		if(actor.ai_timer<=0)then actor.ai_timer=0 end

end

k_spawn_time = 100
spawn_time =  k_spawn_time
function	handle_starbeast_ai(actor)
	actor.speed=.04
	
	dist=distance(actor.x,actor.y,player.x,player.y)
	
	--if(mget(actor.x+vx,actor.y+vy)!=16)then actor.collide=true end
	

		if(dist<20)then
		
			way_angle=direction_from_vector(player.x,player.y,actor.x,actor.y)-actor.direction
			if(way_angle>0.5) then way_angle= -(1-way_angle) end 
			if(way_angle<-0.5) then way_angle= -(1+way_angle) end 
			
			if( way_angle>.01 )then actor.direction+=.005 
			elseif( way_angle<-.01 )then actor.direction+=-.005 
			else
				
				--centered
				--new_shot(tile,x,y,vx,vy,life,player_shot)
				if(actor.ai_timer<=0)then
				sfx(k_sound_enemy_shot)
				new_shot(229,actor.x,actor.y,cos(actor.direction+.03)*k_shot_speed,sin(actor.direction+.03)*k_shot_speed,50,false)
				new_shot(229,actor.x,actor.y,cos(actor.direction)*k_shot_speed,sin(actor.direction)*k_shot_speed,50,false)
				new_shot(229,actor.x,actor.y,cos(actor.direction-.03)*k_shot_speed,sin(actor.direction-.03)*k_shot_speed,50,false)
				actor.ai_timer=18
				end
			end
		end


	actor.vx=cos(actor.direction)*actor.speed
	actor.vy=sin(actor.direction)*actor.speed
	
	actor.direction%=1
	
		if(distance(actor.x,actor.y,player.x,player.y)<1.75) then
			player.damage=true
			player.life-=.8
		end
		
		if(spawn_time<=0)then
			new_x =flr(actor.x+rnd(10)-5)
			new_y = flr(actor.y+rnd(10)-5)
			if(mget(new_x,new_y)==16)then
				new_enemy(new_x,new_y,69,handle_seaker_ai)
				new_particle(199,new_x,new_y,1,2,0,0,20)
				sfx(7)
				spawn_time=k_spawn_time
			end
		end
		
		actor.ai_timer-=1
		if(actor.ai_timer<=0)then actor.ai_timer=0 end
		
		spawn_time-=1
		if(spawn_time<=0)then spawn_time=0 end

end


function update_enemies()
	for enemy in all(enemy_list) do
			update_actor(enemy)
			enemy.ai(enemy)

	end
end

function	enemy_explode(actor)
	
	sfx(k_sound_enemy_explode)
	explode_speed=.1
	for explode_angle=0,1, .25 do
	new_particle(42,actor.x,actor.y,1,2,cos(explode_angle)*explode_speed,sin(explode_angle)*explode_speed,20)
	end
	
	del(sprite_list,actor.sprite)
	del(enemy_list,actor)

end

function	update_doors()
	for door in all(door_list) do
		if(door.opening) then
			
			if(door.open_percent<1) then
				if(door.open_percent==0)then sfx(k_sound_door) end
				door.open_percent+=.05
			end
			if(door.open_percent>=1) then
				door.open_percent=1
				door.closed=false
				door.opening=false
				door.closing=false
				end
		elseif(door.closing) then
			--if(door.open_percent==1)then sfx(k_sound_door) end
			if(door.open_percent>0) then door.open_percent-=.05 end
			if(door.open_percent<=0) then
				door.open_percent=0
				door.closed=true
				door.opening=false
				door.closing=false
				end
		end
		
		if(distance(door.mx,door.my,player.x,player.y)<15)then

			if(distance(door.mx,door.my,player.x,player.y)<5) then door.opening=true door.closing=false
			else door.closing=true door.opening=false end
		
			--only worry about opening doors for enemies if the player is near them		
			for enemy in all(enemy_list) do
				if(distance(door.mx,door.my,enemy.x,enemy.y)<3) then door.opening=true door.closing=false end
			end
		end
	
	end

end

function	find_door(mx,my)
	for door in all(door_list) do
		if(door.mx==flr(mx) and door.my==flr(my) )then 
		
		--print("found!",60,60,7)
		--flip()
		
		return door end
	end
	return false


end

function	find_sprite(tile,mx,my)
	for sprite in all(sprite_list) do
		if(flr(sprite.x)==mx and flr(sprite.y)==my and sprite.tile==tile)then 
		
		--print("found!",60,60,7)
		--flip()

		return sprite end
	end
	return false
end


function	scan_map()
	for my=0,map_height do
		for mx=0,map_width do
			tile = mget(mx,my)
			if(fget(tile,1)) then --sprites
			
				if(fget(tile,6))then --floor sprite
					new_sprite(tile,mx+.5,my+.5,1,1,1)
				else --default to 1x2 sprite
				new_sprite(tile,mx+.5,my+.5,1,2)
				end
			elseif(fget(tile,3)) then --enemies
			
				if(tile==64)then
					new_enemy(mx+.5,my+.5,tile,handle_rover_ai)
				elseif(tile==69)then
					new_enemy(mx+.5,my+.5,tile,handle_seaker_ai)
				elseif(tile==74)then
					new_enemy(mx+.5,my+.5,tile,handle_turret_ai)
				elseif(tile==96)then
					new_enemy(mx+.5,my+.5,tile,handle_master_ai)
				elseif(tile==101)then
					new_enemy(mx+.5,my+.5,tile,handle_gunner_ai)
				elseif(tile==197)then
				--star beast
					beast = new_enemy(mx+.5,my+.5,tile,handle_starbeast_ai,true,2)
					beast.life=400
				end 
					
				mset(mx,my,0)
			
			elseif(fget(tile,5) or fget(tile,4)) then --door
				new_door(mx,my,tile)
			

			end
			
			if(tile==132)then
				player.x=mx+.5
				player.y=my+.5
				mset(mx,my,0)
			end
		end
	end
end

sprite_order={}
sprite_distance={}
function draw_sprites()
	
	center_target={} -- clear the center target
	--the draw sprite function will store the new center target
	
	for sprite in all(sprite_list) do
		sprite.sort = (sprite.x-player.x)*(sprite.x-player.x)+(sprite.y-player.y)*(sprite.y-player.y)
		--sprite.sort = abs(sprite.x-player.x)+abs(sprite.y-player.y)
	end
	sort_sprites(sprite_list)
	
	for sprite in all(sprite_list) do
		draw_sprite(sprite)
	end
	
	--print(#sprite_list,50,50,7)
	
	
	
	
	
end

function sort_sprites(a)
  for i=1,#a do
     j = i
    while j > 1 and a[j-1].sort < a[j].sort do
      a[j],a[j-1] = a[j-1],a[j]
      j = j - 1
    end
  end
end

function	draw_gun()
	--spr(108,64-8,90,2,2)
	--if(player.cooldown_timer>=9)then
	--	new_canvas_particle(44,64,64,0,0,0,20)
	if(player.cooldown_timer>8)then
	icon=108
		
		
	
	elseif(player.cooldown_timer>3)then
	--	for i=0 ,2 do
		--new_canvas_particle(43,64,88,rnd(2)-1,0,-rnd(.1),20)
		--end
	
	icon=110
	else
	icon=106
	end
	
	--hole_height = abs( flr( h / z_buffer[63]))/2*y_scale
	--hole_x=128
	--shot_tile=134
	--sspr(shot_tile%16*8,flr(shot_tile/16)*8,8,8,64-hole_height/2,64-hole_height/2,hole_height,hole_height)
	
	
	sspr(icon%16*8,flr(icon/16)*8,16,16,64-16,75+mid(player.cooldown_timer,0,10)/3,32,32)

end

function	check_player()
	mx = flr(player.x)
	my = flr(player.y)
	tile=mget(mx,my)
	
	

	--check for health
	if(tile==136 and player.life<100) then
		sfx(k_sound_pickup)
		player.life+=10
		if(player.life>100)then player.life=100 end
		mset(mx,my,0)
		the_health = find_sprite(136,mx,my)
		if(the_health)then del(sprite_list, the_health) end	
	end
	
	--check for coins
	if(tile==137) then
		sfx(k_sound_pickup)
		player.score+=10
		mset(mx,my,0)
		the_coin = find_sprite(137,mx,my)
		if(the_coin)then del(sprite_list, the_coin) end	
	end
	
	--check for keycard
	if(tile==140) then
		sfx(k_sound_pickup)
		player.keycard=true
		mset(mx,my,0)
		
		the_card = find_sprite(140,mx,my)
		if(the_card)then del(sprite_list, the_card) end	
	end

	if(player.life<0)then
		sfx(k_sound_enemy_explode )
		game_over()
	end

end

function	draw_hud()
	
	health_width=50
	
	spr(160,0,106)
	spr(176,0,114)
	
	spr(162,120,106)
	spr(178,120,114)
	
	for x=8,112,8 do
		spr(161,x,106)
		spr(177,x,114)
	end
	
	--draw_life
	spr(163,4,107)
	sspr(164%16*8,flr(164/16)*8,8,8,12,107,max(player.life,0)/100*health_width,8)
	spr(165,12+max(player.life,0)/100*health_width,107)
	
	--draw_score
	
	spr(158,68,108)
	draw_number(148,player.score,76,108)
	
	floor_text = "floor "..player.floor
	print(floor_text,8,115,5)
	print(floor_text,9,115,7)
	
	if(player.keycard)then
		spr(140,118,112)
	end

end

function	show_damage()
	if(player.damage==true)then
	sfx(k_sound_player_damage)
	sine_xshift(frame,5,10,1,0,120,n)
	end
end

function delete_enemies()
	for enemy in all(enemy_list) do
		del(enemy_list,enemy)
	end
end

function delete_sprites()
	for sprite in all(sprite_list) do
		del(sprite_list,sprite)
	end
end

function delete_doors()
	for door in all(door_list) do
		del(door_list,door)
	end
end

function delete_sparse_map()
	for my=1,#sparse_map do
		if(sparse_map[my]!=nil)then del(sparse_map[my]) end
	end
	

end

function new_floor()
	delete_enemies()
	delete_sprites()
	delete_doors()
	delete_sparse_map()
	init_sparse_map()
	make_map()
	scan_map()
	
	player.floor+=1
	
end

function	draw_radar()
		circfill(110+8,8+17,8,0)
		
	for enemy in all(enemy_list) do
		x=(enemy.sprite.px/4)
		y=-(enemy.sprite.py/4)
		
		--x=mid(x,0,15)
		--y=mid(y,0,15)
		
		if(x*x+y*y<49)then
		pset(x+111+8,y+8+16,11)end
		
		pset(110+8,8+17,8)
		
		
	end
		circ(110+8,8+17,8,3)

end

function	print_message(the_string)
		line_lenght=26

		rectfill(screen_start_x+5+2,screen_start_y+5+2,screen_width-5+2,screen_height-15+2,1)
		rectfill(screen_start_x+5,screen_start_y+5,screen_width-5,screen_height-15,0)
		rect(screen_start_x+5,screen_start_y+5,screen_width-5,screen_height-15,6)
		
		for i=0,#the_string/line_lenght do
			the_line=sub(the_string,i*line_lenght,i*line_lenght+line_lenght-1)
			
			for j=0,#the_line do
				the_char = sub(the_line,j,j)
				print(the_char,screen_start_x+10+4*j,32+8*i,3)
				pause(1)
			end
		end
		
end


function	game_over()
	print_message("user connection lost-    rebooting backup memory   system on floor 1-         good luck              ")
	game_mode=k_title_mode
	_init()

end

function	check_victory()
	if(player.starbeast_dead and #enemy_list==0 and #sprite_list==0)then
		print_message("you have defeated the    star beast. victory!                                 ")
		game_mode=k_title_mode
	end
end

title_angle=0
function	draw_title()
	cls()
	clip()
	
	
	
	title_angle+=.01
	
	t_p1_x=cos(title_angle)*20
	t_p1_y=sin(title_angle)*20
	
	t_p2_x=cos(title_angle+.5)*20
	t_p2_y=sin(title_angle+.5)*20
	
	title_width=40
	
	for tx=0 ,title_width,.5 do
	
		sx = ((tx/title_width)*(t_p1_x-t_p2_x)-t_p1_x) 
		sh =  (tx/title_width)* (t_p1_y)/2 +40
		
	
		sspr(0+tx,96,1,24,sx*1.5+64,40-sh/2,1,sh*1.5)
	end
	

	print("clear floor of enemies and",10,90,7)
	print("find key to activate elevator",10,98,7)
	print("defeat star beast on level 3",10,106,7)
	print("hit -z- to start",10,120,7)
end

function _init()
	init_player()
	cls()
	
	if(k_use_sparse_map) then
		init_sparse_map()
	--make_room(3,3,15,10)
	
		new_floor()
	end
	
	--scan_map()
	
end

function _update()

	if(map_mode) then
		if(btn(0)) then map_x+=1 end
		if(btn(1)) then map_x-=1 end
		
		if(btn(2)) then map_y+=1 end
		if(btn(3)) then map_y-=1 end
	elseif (game_mode==k_title_mode)then
			if( btnp(4) )then game_mode=k_play_mode _init() pause(10) end
	elseif (game_mode==k_play_mode) then
	
	player.damage=false

	


	handle_buttons()
	update_actor(player)
	
	check_player()
	
	update_enemies()
	
	update_particle_list()
	update_shot_list()
	update_doors()
	
	check_victory()
	
	
	
	end
	
end

function _draw()
	--cls()
	
	if(map_mode) then
		sparse_draw()
	elseif (game_mode==k_title_mode) then
		palt(14,true)
		draw_title()
	elseif (game_mode==k_play_mode) then
	
	
		palt()
		rectfill(screen_start_x,screen_start_y,screen_width-1,64,5)
		rectfill(screen_start_x,65,screen_width-1,screen_height-1,15)
		rectfill(127,0,127,127,0)
		palt(0,false)
		palt(14,true)
		
		--
		--quick_cast_map_3d()
		clip(screen_start_x,screen_start_y,h_res,screen_height-screen_start_y)
		
		cast_view()
		
		start_clock=stat(1)
		draw_sprites()
		stop_clock=stat(1)
		--quick_draw_sprite(132,30.5,7.5,2,2)
		
		
		
		--draw_map()

		draw_gun()
		show_damage()
		clip()
		
		
		draw_hud()
		draw_radar()
		
		--print("fr: "..stat(1).." mem:"..stat(0),0,16,7)
		--print("spr: "..#sprite_list.." dor:"..#door_list.." enm:"..#enemy_list,0,24,7)
		--print(stat(1).." x: "..flr(player.x).." y: "..flr(player.y).." a: "..flr(player.direction*10)/10,0,0,7)
		--print(enemy_list[1].direction.." d "..delta_direction,30,30,7)
	end
	
	
	
end
__gfx__
0000000066666666dddddddd66666666ddddddddffffffff99999999ffffffff99999999cccccccc11111111cccccccc11111111eeee0eeee7766d1eeeeeeeee
00000000777777776666666677777777666666669999999944444444999999994444444477777777666666667777777766666666eeee0eeed77ddd11ee3bb3ee
0000000066666666dddddddd66666666ddddddddffffffff99999999ffffffff99999999cccccccc11111111cccccccc11111111eee666eed6666111ee3bb3ee
0000000066666666dddddddd66666666ddddddddffffffff99999999ffffffff99999999cccccccc11111111cccccccc11111111ee66666e17766d11ee3bb3ee
0000000066666666dddddddd66666666ddddddddffffffff99999999ffffffff99999999cccccccc11111111cccccccc11111111e6a777a6d7766d11ee3bb3ee
0000000066666666dddddddd66666666ddddddddffffffff99999999ffffffff99999999cccccccc11111111cccccccc11111111eeeeeeeed7766d11e3bb333e
0000000066666666dddddddd66666666ddddddddffffffff99999999ffffffff99999999cccccccc11111111cccccccc11111111eeeeeeeed7766d11e3bb333e
0000000066666666dddddddd66666666ddddddddffffffff99999999ffffffff99999999cccccccc11111111cccccccc11111111eeeeeeeed7766d11e111111e
3333333366666666dddddddd66666666ddddddddffffffff99999999ffffffff99999999cccccccc11111111cccccccc11111111eeeeeeeed7766d11eee94eee
3733337366666666dddddddd66666666ddddddddffffffff99999999f999999f94444449cccccccc11111111cccccccc11111111eeeeeeeed7766d11eee94eee
3333333366666666dddddddd66666666ddddddddffffffff99999999f955559f94555549cccccccc11111111cccccccc11111111eeeeeeeed7766d11eee94eee
3333333366666666dddddddd67777776d666666dffffffff99999999f966669f94666649cccccccc11111111c777777c16666661eeeeeeeed7766d11e444455e
3333333366666666dddddddd67505076d605056dffffffff99999999f955559f94555549cccccccc11111111c705057c16050561eeeeeeee17766d11e444455e
3333333366666666dddddddd67505076d605056dffffffff99999999f966669f94666649cccccccc11111111c705057c16050561eeeeeeeed6666111e222222e
37333373777777776666666677505077660505669999999944444444995555994455554477777777666666667705057766050566eeeeeeeed77ddd11ee4455ee
3333333366666666dddddddd67777776d666666dffffffff99999999f999999f9444444977777777666666667777777766666666eeeeeeeee7766d1eee4455ee
000000000000000000000000000000005555555555555555555555555555555566666666ddddddddeeeeeeee666666666666666666666666dddddddd00000000
00000000000000000000000000000000577777755777777557777775577777757777777766666666eeaeeaeedddddddddddddddd777777776666666600000000
000000000000000000000000000000005777777557777775577777755777777566666666ddddddddeaeaaeae111111111111111166666666dddddddd00000000
000000000000000000000000000000005777777557777775577777755777777561111116d111111daea99aea100000011000000165555556d555555d00000000
000000000000000000000000000000005777777557777775577777755777777561660016d166001dea98e9ae10bbbb0110bbbb0165666676d5dddd6d00000000
00000000000000000000000000000000566766655dd7ddd5566676655ddd7dd561600016d160001dae9e89ea100000011000000165666676d5dddd6d00000000
0000000000000000000000000000000055577765555777d5567775555d77755561000016d100001dea98e9ae10bbbb0110bbbb0165666676d5dddd6d00000000
00000000000000000000000000000000cc577765cc5777d5567775cc5d7775cc61000016d100001dae9e89ea100000011000000165666676d5dddd6d00000000
00000000000000000000000000000000cc577765cc5777d5567775cc5d7775cc61111116d111111dea98e9ae1dddddd11dddddd165666676d5dddd6d00000000
0000000000000000000000000000000055577765555777d5567775555d77755566666666ddddddddae9e89ea111111111111111165666676d5dddd6d00000000
0000000000000000000000000000000057777765577777d5567777755d77777566666666ddddddddea98e9ae66666666dddddddd65666676d5dddd6d00000000
00000000000000000000000000000000577766655777ddd5566677755ddd777566666666ddddddddae9e89ea66668886dddd888d65666676d5dddd6d00000000
000000000000000000000000000000005777777557777775577777755777777566666666ddddddddea98e9ae66662226dddd222d65777776d566666d00000000
000000000000000000000000000000005777777557777775577777755777777566666666ddddddddaea99aea66666666dddddddd66666666dddddddd00000000
00000000000000000000000000000000577777755777777557777775577777757777777766666666eaeaaeae7777777766666666777777776666666600000000
000000000000000000000000000000005555555555555555555555555555555566666666ddddddddeeaeeaee66666666dddddddd66666666dddddddd00000000
eeeeeeeeeeeeeeeeeeeeeeeeeeeeeeeeeeeeeeeeeed66deeeed66deeeed66deeeed66deeeed66deeeddddddeeddddddeeddddddeeddddddeeddddddeeeeeeeee
ee5771eeee5771eeee5771eeee5771eeee5771eeed6776deed6776deed6776deed6776deed6776de1d6776d11d6776d11d6776d11d6776d11d6776d1eeeeeeee
e156751ee156751ee156751ee156751ee156751edd6006ddd00776dd0d6776dddd6776dddd6776dd1d6766d11d6766d11d6766d11d6766d11d6766d1eeeaaeee
e188881ee888751ee856751ee156751ee156751e1d0770d1077066d1006666551d6665511d6556d11d6766d11d6766d11d6766d11d6766d11d6766d1eea99aee
01800810e808700ee850051ee006751e015675101d0770d107706dd100d66d551dd665511dd55dd1e1d66d1ee1d66d1ee1d66d1ee1d66d1ee1d66d1eeea99aee
01888810e888700ee850051ee006751e015675101dd00dd1100dddd10dddddd11dddddd11dddddd1ee1111eeee1111eeee1111eeee1111eeee1111eeeeeaaeee
e156751ee156751ee156751ee156751ee156751ee11dd11ee11dd11ee11dd11ee11dd11ee11dd11eeee65eeeeee65eeeeee65eeeeee65eeeeee65eeeeeeeeeee
e156751ee156751ee156751ee156751ee156751eee1111eeee1111eeee1111eeee1111eeee1111eeeee65eeeeee65eeeeee65eeeeee65eeeeee65eeeeeeeeeee
e156751ee156751ee156751ee156751ee156751eeee16eeeeee16eeeeee16eeeeee16eeeeee16eeeeee77eeee7775eee77775eeee7765eeeeee77eeeeeeaaeee
e156751ee156751ee156751ee156751ee156751ee555555ee555555ee555555ee555555ee555555eee5995ee5966650e6666500e666500eeee5005eeeeeeeaee
e156751ee156751ee156751ee156751ee156751eeee16eeeeee16eeeeee16eeeeee16eeeeee16eeeee5995ee595555ee55555eee55555eeeee5555eeeaeeeeee
e156751ee156751ee156751ee156751ee156751eee5555eeee5555eeee5555eeee5555eeee5555eeeee11eeee1111eee1111eeeee111eeeeeee11eeeaeeeeeea
e156751ee156751ee156751ee156751ee156751eeee16eeeeee16eeeeee16eeeeee16eeeeee16eeeeeeeeeeeeeeeeeeeeeeeeeeeeeeeeeeeeeeeeeeeaeeeeeea
e156751ee156751ee156751ee156751ee156751eeee88eeeeee88eeeeee88eeeeee88eeeeee88eeeeeeeeeeeeeeeeeeeeeeeeeeeeeeeeeeeeeeeeeeeeeeeeeae
e156751ee156751ee156751ee156751ee156751eeee88eeeeee88eeeeee88eeeeee88eeeeee88eeeeeeeeeeeeeeeeeeeeeeeeeeeeeeeeeeeeeeeeeeeeeaeeeee
ee1111eeee1111eeee1111eeee1111eeee1111eeeeeeeeeeeeeeeeeeeeeeeeeeeeeeeeeeeeeeeeeeeeeeeeeeeeeeeeeeeeeeeeeeeeeeeeeeeeeeeeeeeeeaaeee
eeeeeeeeee7777eeeeeeeeeeee7777eeeeeeeeeeeeeeeeeeeeeeeeeeeeeeeeeeeeeeeeeeeeeeeeeeeeeeeeeeeeeeeeeeeeeeeeeeeeeeeeeeeeeeeeeeeeeeeeee
e777777e7767dd77e777777e77d65577e777777ee777777e77776666e666666e66667777e777777eeeeeeeeeeeeeeeeeeeeeeee0e0eeeeeeeeeeeeeeeeeeeeee
e76666de6667ddd5e6dddd5eddd65556ed55556eee0880eee880dddeee0dddeeeddd000eee0000eeeeeeeeeeeeeeeeeeeeeeeee000eeeeeeeeeeeee0e0eeeeee
e70000de0007ddd5e6dddd5eddd65556ed55556eee0880eee880dddeee0dddeeeddd000eee0000eeeeeeeee0e0eeeeeeeeeeeee000eeeeeeeeeeeee000eeeeee
e70600de0007ddd5e6dddd5eddd65556ed55556e77666677e667777eee7777eee777777e77777777eeeeeee000eeeeeeeeeeee07110eeeeeeeeeeee000eeeeee
e70000de0007ddd5e6dddd5eddd65556ed55556e15600651e00651deeed51deee15d666e16666661eeeeeee000eeeeeeeeeeee07110eeeeeeeeeee07110eeeee
e70000de0007ddd5e6dddd5eddd65556ed55556e15600651e00651deeed51deee15d666e16666661eeeeee07110eeeeeeeeeee07110eeeeeeeeeee07110eeeee
e70000de0007ddd5e6dddd5eddd65556ed55556e15600651e00651deeed51deee15d666e16666661eeeee0000000eeeeeeeee0071100eeeeeeeee0071100eeee
e75555de5557ddd5e6dddd5eddd65556ed55556e15600651e00651deeed51deee15d666e16666661eee00707cd0700eeeee00707110700eeeee00700000700ee
e76666de6667ddd5e6dddd5eddd65556ed55556e77600677e00777deee7777eee77d666e76666667ee080c07cd0c080eee080c00000c080eee080c07cd0c080e
e76666de6667ddd5e6dddd5eddd65556ed55556e77666677e667d7deee7dd7eee77d666e76666667ee08010ccd01080eee08010ccd01080eee08010ccd01080e
e76666de6667ddd5e6dddd5eddd65dd6ed5dd56ee666666ee666dddeeeddddeeeedd666ee666666eeee0000cc10000eeeee0000ccd0000eeeee0000cc10000ee
e76666de6667ddd5e6dddd5eddd65116ed51156e00066000e660000eee0000eee000066e00066000eeeee00c1100eeeeeeeee00cc100eeeeeeeee00c1100eeee
e76666de6667ddd5e6dddd5eddd65556ed55556e555dd55505055110e011110e01155060555dd555eeeee0c000d0eeeeeeeee00c1100eeeeeeeee0c000d0eeee
e111111e1167dd11e111111e11d65511e111111e0001100000000110e011110e0110000000011000eeeee0cdddd0eeeeeeeee0c000d0eeeeeeeee0cdddd0eeee
eeeeeeeeee1111eeeeeeeeeeee1111eeeeeeeeee000ee000e000000eee0000eee000000e000ee000eeee0ccccddd0eeeeeee0ccccddd0eeeeeee0ccccddd0eee
eeeeeeeeeeeeeeee00000000000000000000000000000000eeeeeeeeeeeeeeeeeeeeeeeeeeeeeeee77777777eeeeeeeee5555eee000000000000000000000000
eeeeeeeeeeeeeeee00000000000000000080000000000000eeeeeeeeeeeeeeeeeeeeeeeeeeeaaaee66666666eeeeeeee66995eee000000000000000000000000
eeeeeeeeeeeeeeee00000000000000000800800000000000eee11eeeeeeeeeeeeee88eeeee9999aeeeeddeee999999995599555e000000000000000000000000
eeeeeeeeeeeeeeee00000000000000000080880000000000ee1006eeeeee8eeeeee88eeee499999aeee6deee667777666699995e000000000000000000000000
eeeeeeeeeeeaaeee00000000000000000800800000000000ee1007eeeee898eee888888ee494aa9aeee6deee666666665599995e000000000000000000000000
eeeeeeeeeeeeeaee00000000000000000000800000000000eee67eeeeeee8eeee228822ee494449aeee6deee6666666666aaaa5e000000000000000000000000
eeeaaeeeeaeeeeee00000000000000000000000000000000eeeeeeeeeeeeeeeeeee88eeeee49999eeee6deee55555555e5aaaa5e000000000000000000000000
eea99aeeaeeeeeea00000000000000000000000000000000eeeeeeeeeeeeeeeeeee22eeeeee444eee666555e55eeee55e555555e000000000000000000000000
eea99aeeaeeeeeea0000000000000000e5777eeeee577eeee5777eeee5777eeeeee577ee577777eee5777eee577777eee5777eeee5777eeeee57eeee00000000
eeeaaeeeeeeeeeae0000000000000000577e57eee5777eee577577ee57e577eeee5777ee577eeeee577e57eeeee577ee577e57ee577e57eee57777ee00000000
eeeeeeeeeeaeeeee0000000000000000577e57eeee577eeeeee577eeeee577eee57757ee577eeeee577eeeeeee577eee577e57ee577e57ee577eeeee00000000
eeeeeeeeeeeaaeee0000000000000000577e57eeee577eeeee577eeeee577eee577e57ee57777eee57777eeeee577eeee5777eeee57777eee5777eee00000000
eeeeeeeeeeeeeeee0000000000000000577e57eeee577eeee577eeeeeee577ee577777eeeee577ee577e57eee577eeee577e57eeeeee57eeeee577ee00000000
eeeeeeeeeeeeeeee0000000000000000577e57eeee577eee577eeeee57e577eeeee577eeeee577ee577e57eee577eeee577e57eeeeee57ee57777eee00000000
eeeeeeeeeeeeeeee0000000000000000e5777eeee57777ee577777eee5777eeeeee577ee57777eeee5777eeee577eeeee5777eeee5777eeeee57eeee00000000
eeeeeeeeeeeeeeee0000000000000000eeeeeeeeeeeeeeeeeeeeeeeeeeeeeeeeeeeeeeeeeeeeeeeeeeeeeeeeeeeeeeeeeeeeeeeeeeeeeeeeeeeeeeee00000000
eeeeee555555555555eeeeeeeeeeeeeeeeeeeeeeeeeeeeee66666666111111114444444444444444eeeeeeeeeeeeeeee65555556565555556555555655555565
eeee5566666666666655eeeeeeeeee777777777777eeeeee77777777666666664ffffff442222224eeeeeeeeeeeeeeee65555556565555556555555655555565
eee566666666666666665eeeeeeee77777777777777eeeee777777776666666645555554455c2554eeeeeeeeeeeeeeee65777756567775556555555655555565
ee56666666666666666665eeeeee2288888888888877eeee777777776666666644444444425c2534eeeeeeeeeeeeeeee6cccccc656cccccc6cccccc6cccccc65
e5666666666666666666665eeeee2288888888888877eeee779797776696996644444444425c2534ee7777eeeeeeeeee6cccccc656cccccc6cccccc6cccccc65
e5666666666666666666665eeeeee22222222222222eeeee779999776699966644444444425c2534e7666d7eeeeeeeee6dddddd6561111116111111611111165
566666666666666666666665eeeeee222222222222eeeeee77977977669699664444444446666664e766dd7eeeeeeeee66666666565555556666666655555565
566666666666666666666665eeeeeeeeeeeeeeeeeeeeeeee77977977666666664444444444444444e76ddd7eeeeeeeee61111116560000006000000600000065
566666666666666666666665eeeeeeeeeeeeeeeeeeeeeeee77777777669996664444444445dd5524556ddd55eeeeeeee60000006560000006000000600000065
566666666666666666666665eeeeeeeeeeeeeeeeeeeeeeee77997977669699664444444442dd9c24776ddd77e999999e60777706567770006000000600000065
566666666666666666666665eeeeee777777777777eeeeee77799977669669664444444442dd9c24e744447ee499444e6cccccc656cccccc6cccccc6cccccc65
566666666666666666666665eeeee56666666666667eeeee77997777669999664444444446666664e755557eee5555ee6cccccc656cccccc6cccccc6cccccc65
566666666666666666666665eeeee56666666666667eeeee77777777666666664444444444444444e777777eeee6deee6dddddd6561111116111111611111165
566666666666666666666665eeeeee555555555555eeeeee77777777666666664444444446555564eee6deeeeee6deee66666666565555556dddddd655555565
566666666666666666666665eeeeeeeeeeeeeeeeeeeeeeee77777777666666664444444444444444eee6deeeeee6deee66666666561111116666666611111165
555555555555555555555555eeeeeeeeeeeeeeeeeeeeeeee66666666111111114111111441111114e666555eee6655ee6ffffff656ffffff6ffffff6ffffff65
eeeeeeeeeed1c6eeeeeeeeeeeeeeeeeeeeeeeeeeeee0111111100eeeeeeeeeee0000000000000000000000000000000000000000000000000000000000000000
eeeeeeeeed1cc6eeeeeeeeeeeeeeeeeeeeeeeeeeee077144441770eeeeceecee0000000000000000000000000000000000000000000000000000000000000000
eeeeeeeed1cc6eeeeeeeeeeeeeeeeeeeeeeeeeeeee07c441144c70eeeeeeeeee0000000000000000000000000000000000000000000000000000000000000000
eeeeeeed1cc6eeeeeeeeeeeeeeeeeeeeeeeeeeeeee07c416614c70eeceec7eec0000000000000000000000000000000000000000000000000000000000000000
eeeeeed1ccc6eeeeeeeeeeeeeeeeeeeeeeeeeeeeeee0111551110eeeeeeeeeee0000000000000000000000000000000000000000000000000000000000000000
eeeeed1ccc6eeeeeeeeeeeeeeeeeeeeeeeeeeeeeeeeeee1661eeeeeecee7ceec0000000000000000000000000000000000000000000000000000000000000000
eeeed1cccc6eeeeeeeeeeeeeeeeeeeeeeeeeeeeeeeee11411411eeeeeeeeeeee0000000000000000000000000000000000000000000000000000000000000000
eeed1ccccccccc61ccc61c61cc6eeeeeeeeeeeeeeee1444444441eeeceec7eec0000000000000000000000000000000000000000000000000000000000000000
eeeeeeed1cccc6ed1c61c1c1c1c6eeeeeeeeeeeeeee144ffff441eeeeeeeeeee0000000000000000000000000000000000000000000000000000000000000000
eeeeeed1cccc6eed1c61ccc1cc6eeeeeeeeeeeeeee17749ff94771eecee7ceec0000000000000000000000000000000000000000000000000000000000000000
eeeeeed1ccc6eeed1c61c1c1c1c6eeeeeeeeeeeeee1a74999947a1eeeeeeeeee0000000000000000000000000000000000000000000000000000000000000000
eeeeed1ccc6eeeed1c61c1c1c1c6eeeeeeeeeeeeee115444444511eeceec7eec0000000000000000000000000000000000000000000000000000000000000000
eeeeed1cc6eeeeeeeeeeeeeeed1c6eeeeeeeeeeeeeee14444441eeeeeeeeeeee0000000000000000000000000000000000000000000000000000000000000000
eeeed1cc6eeeeeeeeeeeeeeeeed1c6eeeeeeeeeeeeee19944991eeeecee7ceec0000000000000000000000000000000000000000000000000000000000000000
eeeed1c6eeeeeeeeeeeeeeeeeeeeeeeeeeeeeeeeeeee19111191eeeeeeeeeeee0000000000000000000000000000000000000000000000000000000000000000
eeeeeeeeeee24666e24666e2466ee246624666eeeeee111ee111eeeeeeceecee0000000000000000000000000000000000000000000000000000000000000000
eeeeeeeeeee246246246ee246246246eee246eeeeeeeeeee00000000000000000000000000000000000000000000000000000000000000000000000000000000
eeeeeeeeeee246246246ee246246246eee246eeeeee88eee00000000000000000000000000000000000000000000000000000000000000000000000000000000
eeeeeeeeeee24646e2466624666624666e246eeeee8228ee00000000000000000000000000000000000000000000000000000000000000000000000000000000
eeeeeeeeeee246246246ee246246ee246e246eeee82aa28e00000000000000000000000000000000000000000000000000000000000000000000000000000000
eeeeeeeeeee246246246ee246246ee246e246eeee82aa28e00000000000000000000000000000000000000000000000000000000000000000000000000000000
eeeeeeeeeee24666e246662462462466ee246eeeee8228ee00000000000000000000000000000000000000000000000000000000000000000000000000000000
eeeeeeeeeeeeeeeeeeeeeeeeeeeeeeeeeeeeeeeeeee88eee00000000000000000000000000000000000000000000000000000000000000000000000000000000
eeeeeeeeeeeeeeeeeeeeeeeeeeeeeeeeeeeeeeeeeeeeeeee00000000000000000000000000000000000000000000000000000000000000000000000000000000
00000000000000000000000000000000000000000000000000000000000000000000000000000000000000000000000000000000000000000000000000000000
00000000000000000000000000000000000000000000000000000000000000000000000000000000000000000000000000000000000000000000000000000000
00000000000000000000000000000000000000000000000000000000000000000000000000000000000000000000000000000000000000000000000000000000
00000000000000000000000000000000000000000000000000000000000000000000000000000000000000000000000000000000000000000000000000000000
00000000000000000000000000000000000000000000000000000000000000000000000000000000000000000000000000000000000000000000000000000000
00000000000000000000000000000000000000000000000000000000000000000000000000000000000000000000000000000000000000000000000000000000
00000000000000000000000000000000000000000000000000000000000000000000000000000000000000000000000000000000000000000000000000000000
00000000000000000000000000000000000000000000000000000000000000000000000000000000000000000000000000000000000000000000000000000000
__gff__
0005000500050105010501050102060600000000000000000000000000060006000000002121111105000005050500000000000000060000000000000000000008080808080808080808080808080800060606060600000000000000000000000808080808080808080800000000000006060606060000000000000000000000
0000000000000000424246464200000000000000000000000000000000000000000000000000050005050600050505050000000000000000000042460000000000000000008800000000000000000000000000000000000000000000000000000000000000000000000000000000000000000000000000000000000000000000
__map__
010101010101010101010101010101010101010101010000000000000101010100000000000000000000000909090909090b09090909090b090909000000000000000000000000000000000000000000000000000000000000000000000000000000000000000000000000000000000000000000000000000000000000000000
010000000000011010101010101010101010101010010000000000000110100100000000000000000000000910101010101009101010101010100b000000000000000000000000000000000000000000000000000000000000000000000000000000000000000000000000000000000000000000000000000000000000000000
010000000000011010101010101010101010101010010000000000000110100100000000000000000000000b101010101010101010101010101009000000000000000000000000000000000000000000000000000000000000000000000000000000000000000000000000000000000000000000000000000000000000000000
01000000012d2828282d0110101010101010101010030000000101030110100101010100000000000000000910101010101010101010101010100b000000000000000000000000000000000000000000000000000000000000000000000000000000000000000000000000000000000000000000000000000000000000000000
010000012d000000000003a8a8a8a810101010101001000000010f1010101010100f01000000000000000009101010101010091010101010101009000000000000000000000000000000000000000000000000000000000000000000000000000000000000000000000000000000000000000000000000000000000000000000
010000012800000000002d101010101010c5101010a60000000310101010101010100100000000000000000910101010101009100d101010101009000000000000000000000000000000000000000000000000000000000000000000000000000000000000000000000000000000000000000000000000000000000000000000
030000012b000000000027101010101010101010100101010101101010101010101001010101010101010107101010100d10091010101010101009000000000000000000000000000000000000000000000000000000000000000000000000000000000000000000000000000000000000000000000000000000000000000000
010000012b00000000002510101010101010101010271010101010101010101060101010271010101010271010101010100f0909090b091010090b000000000000000000000000000000000000000000000000000000000000000000000000000000000000000000000000000000000000000000000000000000000000000000
010000012800840000002d10101010101010101010251010101010101010101010101010251010101010251010101010100f091010101010101009000000000000000000000000000000000000000000000000000000000000000000000000000000000000000000000000000000000000000000000000000000000000000000
010000012d00000000000310bb8abb1010101010100301010101101010101010101001010101010101010107101010100d1009100d101010101009000000000000000000000000000000000000000000000000000000000000000000000000000000000000000000000000000000000000000000000000000000000000000000
01000001012d2828282d0110101010101010101010a600000001101010101010101001101010101010100109101010101010091010101010101009000000000000000000000000000000000000000000000000000000000000000000000000000000000000000000000000000000000000000000000000000000000000000000
0100000001010101010110a8a8a8a8a810101010ac01000000010f1010101010100f01101010101010100109101010101010091010101010101009000000000000000000000000000000000000000000000000000000000000000000000000000000000000000000000000000000000000000000000000000000000000000000
0100000000000110101010101010101010101010ae010000000103010110100103010110100501011010010910101010101010101010101010100b000000000000000000000000000000000000000000000000000000000000000000000000000000000000000000000000000000000000000000000000000000000000000000
0100000000000310101010101010101010101010100100000000000001101001101010101001101010100109101010101010101010101010101009000000000000000000000000000000000000000000000000000000000000000000000000000000000000000000000000000000000000000000000000000000000000000000
01000000000001101010101010101010acaeacae100100000000000001262401101010101001101010100109101010101010091010101010101009000000000000000000000000000000000000000000000000000000000000000000000000000000000000000000000000000000000000000000000000000000000000000000
0101010101010101010301010101010301010101010100000000000001101010101005010101101001010109090b090909090909090909090b0909000000000000000000000000000000000000000000000000000000000000000000000000000000000000000000000000000000000000000000000000000000000000000000
2020202020202020202020202020202020202020202020202020200001101010101001000001101001070707070707070707070707070707070707000000000000000000000000000000000000000000000000000000000000000000000000000000000000000000000000000000000000000000000000000000000000000000
2020202020000000000000000000000000000000000000000000200001010101010101000001262401000000000000000000000000000000000007000000000000000000000000000000000000000000000000000000000000000000000000000000000000000000000000000000000000000000000000000000000000000000
20202020000000000000000000000000000000000000000000002000000000000000000000011010010000000000000e00000e00000e0000000707000000000000000000000000000000000000000000000000000000000000000000000000000000000000000000000000000000000000000000000000000000000000000000
2020200000000000000500000000000000000500000000000000200000000000000000000001101001000000000000000000000000000000000507000000000000000000000000000000000000000000000000000000000000000000000000000000000000000000000000000000000000000000000000000000000000000000
2020000000000000000000000000000000000000000000000000200000000000000000000001101001000000000000000000000000000000000507000000000000000000000000000000000000000000000000000000000000000000000000000000000000000000000000000000000000000000000000000000000000000000
2000000000000005000e00050000000005000e00050000000020200000000000000000000001101001000000000000000000000000000000000507000000000000000000000000000000000000000000000000000000000000000000000000000000000000000000000000000000000000000000000000000000000000000000
2000000000000000000000000000000000000000000000000020010101010101010101010101101001000000000000000000000000000000000507000000000000000000000000000000000000000000000000000000000000000000000000000000000000000000000000000000000000000000000000000000000000000000
2000000000000000000500000000000000000500000000000083010d10100d10100d10100d101010010000000000000e00000e00000e0000000707000000000000000000000000000000000000000000000000000000000000000000000000000000000000000000000000000000000000000000000000000000000000000000
2000000000000000000000000000000000000000000000000081011010101010101010101010101001000000000000000000000000000000000007000000000000000000000000000000000000000000000000000000000000000000000000000000000000000000000000000000000000000000000000000000000000000000
2000000000050000000000000000050000000000000000000020010101010101010101010101010101070700000007070707070707070707070707000000000000000000000000000000000000000000000000000000000000000000000000000000000000000000000000000000000000000000000000000000000000000000
2000000000000000000000000000000000000000000000000020200020202020222020202020202020222000000020000000000000000000000000000000000000000000000000000000000000000000000000000000000000000000000000000000000000000000000000000000000000000000000000000000000000000000
20000005000e00050000000005000e0005000000000000000000202000000000000020000000002000000000000022000000000000000000000000000000000000000000000000000000000000000000000000000000000000000000000000000000000000000000000000000000000000000000000000000000000000000000
2020000000000000000000000000000000000000000000000000830000000000000000000000000000000000000020000000000000000000000000000000000000000000000000000000000000000000000000000000000000000000000000000000000000000000000000000000000000000000000000000000000000000000
2020200000050000000000000000050000000000000000000000000000000000000000000000000000000000002220000000000000000000000000000000000000000000000000000000000000000000000000000000000000000000000000000000000000000000000000000000000000000000000000000000000000000000
2020202000000000000000000000000000000000000000000000200000000000000020000000002000000020202000000000000000000000000000000000000000000000000000000000000000000000000000000000000000000000000000000000000000000000000000000000000000000000000000000000000000000000
2020202020202020202020202020202020202020202020202020200020222020202020202020202220202020000000000000000000000000000000000000000000000000000000000000000000000000000000000000000000000000000000000000000000000000000000000000000000000000000000000000000000000000
